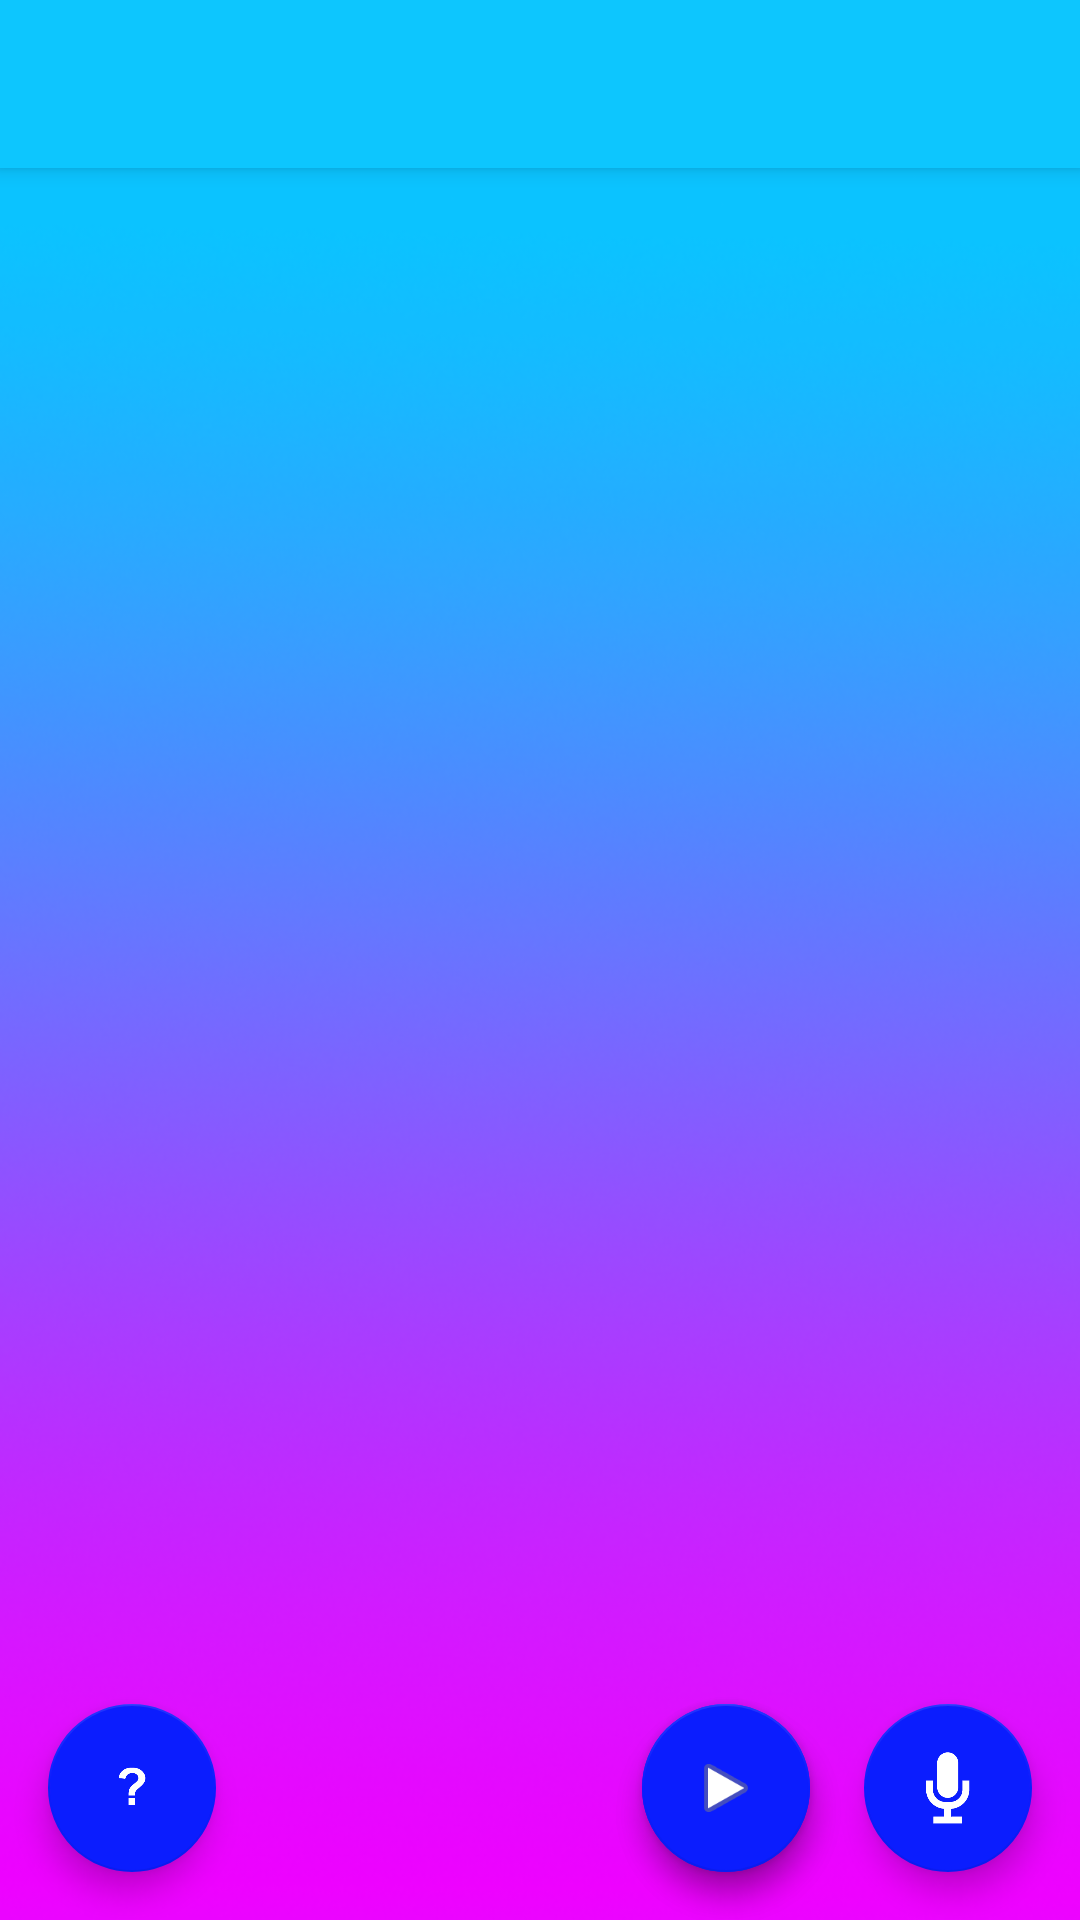

Layout XML and referenced resources for this Android screen:
<!-- AndroidManifest.xml: application theme AppTheme -->
<!-- res/layout/activity_letter_view.xml -->
<?xml version="1.0" encoding="utf-8"?>
<android.support.design.widget.CoordinatorLayout xmlns:android="http://schemas.android.com/apk/res/android"
    xmlns:app="http://schemas.android.com/apk/res-auto"
    xmlns:tools="http://schemas.android.com/tools"
    android:id="@+id/activity_letter_view"
    android:layout_width="match_parent"
    android:layout_height="match_parent"
    android:fitsSystemWindows="true"
    android:background="@drawable/background"
    tools:context="com.example.example.swedishpronunciations.controllers.LetterActivity">

    <android.support.design.widget.AppBarLayout
        android:layout_width="match_parent"
        android:layout_height="wrap_content"
        android:theme="@style/AppTheme.AppBarOverlay">

        <android.support.v7.widget.Toolbar
            android:id="@+id/toolbar"
            android:layout_width="match_parent"
            android:layout_height="?attr/actionBarSize"
            android:background="@color/colorPrimary"
            app:popupTheme="@style/AppTheme.PopupOverlay"
        />

    </android.support.design.widget.AppBarLayout>


    <android.support.design.widget.FloatingActionButton
        android:id="@+id/stopPlayingButton"
        android:layout_width="wrap_content"
        android:layout_height="wrap_content"
        android:layout_marginBottom="@dimen/fab_margin"
        app:backgroundTint="@color/colorAccent"
        android:layout_gravity="bottom|end"
        android:layout_marginRight="90dp"
        app:elevation="6dp"
        app:pressedTranslationZ="12dp"
        android:src="@drawable/stop"
        />

    <android.support.design.widget.FloatingActionButton
        android:id="@+id/playRecording"
        android:layout_width="wrap_content"
        android:layout_height="wrap_content"
        android:layout_marginBottom="@dimen/fab_margin"
        app:backgroundTint="@color/colorAccent"
        android:layout_gravity="bottom|end"
        android:layout_marginRight="90dp"
        app:elevation="6dp"
        app:pressedTranslationZ="12dp"
        android:src="@android:drawable/ic_media_play" />

    <android.support.design.widget.FloatingActionButton
        android:id="@+id/recordButton"
        android:layout_width="wrap_content"
        android:layout_height="wrap_content"
        android:layout_gravity="bottom|end"
        app:elevation="6dp"
        app:backgroundTint="@color/colorAccent"
        app:pressedTranslationZ="12dp"
        android:layout_margin="@dimen/fab_margin"
        android:src="@drawable/microphone"
        />
    <android.support.design.widget.FloatingActionButton
        android:id="@+id/stopButton"
        android:layout_width="wrap_content"
        android:layout_height="wrap_content"
        android:layout_gravity="bottom|end"
        app:elevation="6dp"
        app:backgroundTint="@color/colorAccent"
        app:pressedTranslationZ="12dp"
        android:layout_margin="@dimen/fab_margin"
        android:visibility="invisible"
        android:src="@drawable/stop"
        />

    <android.support.design.widget.FloatingActionButton
        android:layout_width="wrap_content"
        android:layout_height="wrap_content"
        android:layout_marginBottom="@dimen/fab_margin"
        app:backgroundTint="@color/colorAccent"
        android:layout_gravity="bottom|start"
        android:layout_margin="@dimen/fab_margin"
        app:elevation="6dp"
        app:pressedTranslationZ="12dp"
        app:srcCompat="@drawable/help_icon"
        android:id="@+id/tutorial"
        android:onClick="tutorialGoTo" />


    <include layout="@layout/content_letter_view" />

</android.support.design.widget.CoordinatorLayout>
<!-- res/layout/content_letter_view.xml (included above) -->
<?xml version="1.0" encoding="utf-8"?>
<RelativeLayout xmlns:android="http://schemas.android.com/apk/res/android"
    xmlns:app="http://schemas.android.com/apk/res-auto"
    xmlns:tools="http://schemas.android.com/tools"
    android:layout_width="match_parent"
    android:layout_height="match_parent"
    android:paddingBottom="@dimen/activity_vertical_margin"
    android:paddingLeft="8dp"
    android:paddingRight="8dp"
    android:paddingTop="@dimen/activity_vertical_margin"
    app:layout_behavior="@string/appbar_scrolling_view_behavior"
    tools:context="com.example.example.swedishpronunciations.controllers.LetterActivity"
    tools:showIn="@layout/activity_letter_view">

    <android.support.v4.view.ViewPager
        xmlns:android="http://schemas.android.com/apk/res/android"
        android:id="@+id/pager"
        android:layout_width="match_parent"
        android:layout_height="match_parent" />


</RelativeLayout>
<!-- resources referenced by this layout -->
<resources>
  <color name="colorAccent">#0b1dfe</color>
  <color name="colorPrimary">#0dc6fe</color>
  <dimen name="activity_vertical_margin">16dp</dimen>
  <dimen name="fab_margin">16dp</dimen>
  <!-- drawable background: png bitmap (drawable, 136435 bytes) -->
  <!-- drawable help_icon: png bitmap (drawable, 1378 bytes) -->
  <!-- drawable microphone: png bitmap (drawable, 4773 bytes) -->
  <!-- drawable stop: png bitmap (drawable, 2975 bytes) -->
  <style name="AppTheme.AppBarOverlay" parent="ThemeOverlay.AppCompat.Dark.ActionBar" />
  <style name="AppTheme.PopupOverlay" parent="ThemeOverlay.AppCompat.Light" />
  <style name="AppTheme" parent="Theme.AppCompat.Light.DarkActionBar">
          
          <item name="colorPrimary">@color/colorPrimary</item>
          <item name="colorPrimaryDark">@color/colorPrimaryDark</item>
          <item name="colorAccent">@color/colorTintedLight</item>
      </style>
  <color name="colorPrimaryDark">#0b1dfe</color>
  <color name="colorTintedLight">#64ff00ae</color>
</resources>
